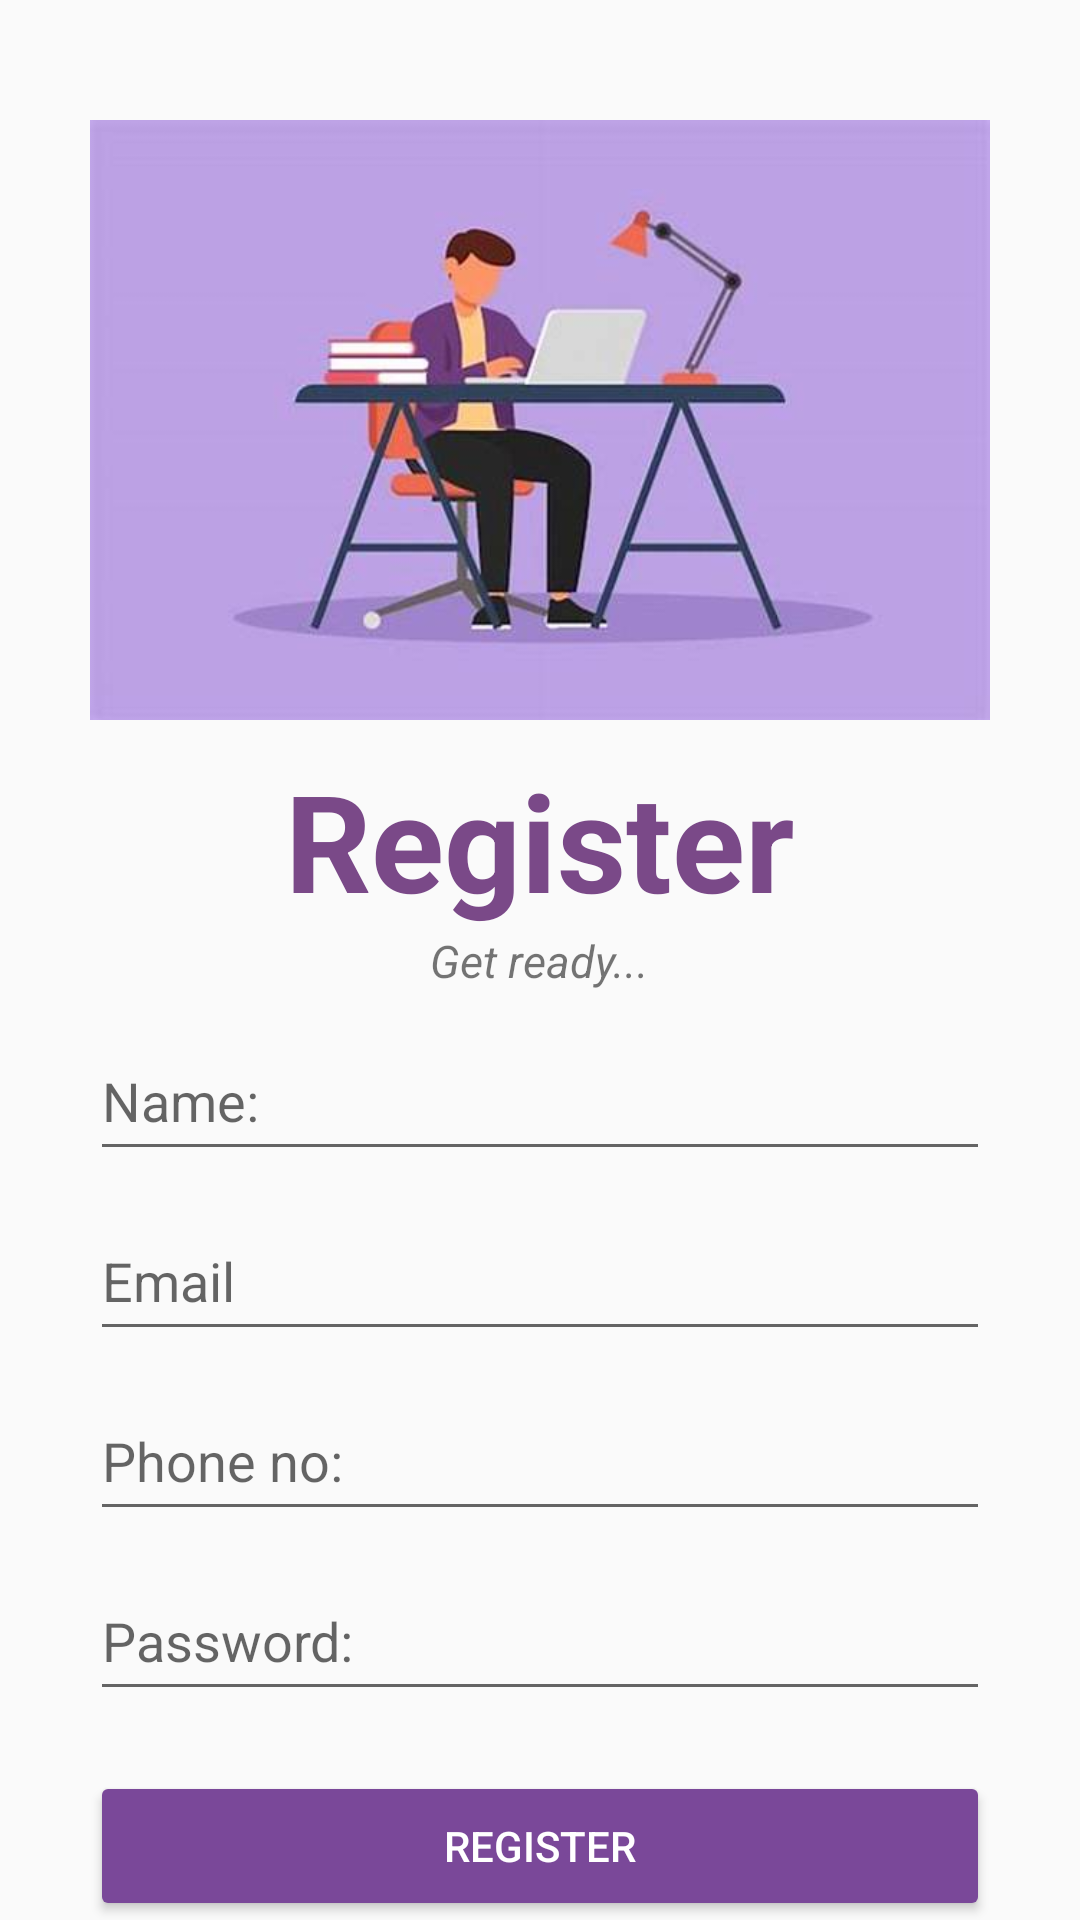

Android layout source for this screen:
<!-- AndroidManifest.xml: application theme AppTheme -->
<!-- res/layout/activity_register.xml -->
<?xml version="1.0" encoding="utf-8"?>
<LinearLayout xmlns:android="http://schemas.android.com/apk/res/android"
    android:layout_width="match_parent"
    android:layout_height="match_parent"
    android:orientation="vertical"
    android:gravity="center_horizontal">


    <ImageView
        android:layout_width="300dp"
        android:layout_height="200dp"
        android:layout_marginTop="40dp"
        android:src="@drawable/register"
        android:contentDescription="register vector" />

        <TextView
            android:layout_width="wrap_content"
            android:layout_height="wrap_content"
            android:text="Register"
            android:layout_marginTop="10dp"
            android:textColor="#7A4988"
            android:textSize="45sp"
            android:textStyle="bold"/>
        <TextView
            android:layout_width="wrap_content"
            android:layout_height="wrap_content"
            android:text="Get ready..."
            android:textSize="15sp"
            android:textStyle="italic"/>

        <EditText
            android:id="@+id/regName"
            android:layout_width="300dp"
            android:layout_height="50dp"
            android:layout_marginTop="10dp"
            android:hint="Name:"
            android:autofillHints="name" />

        <EditText
            android:id="@+id/regEmail"
            android:layout_width="300dp"
            android:layout_height="50dp"
            android:hint="Email"
            android:layout_marginTop="10dp"
            android:autofillHints="emailAddress" />

        <EditText
            android:id="@+id/regPhone"
            android:layout_width="300dp"
            android:layout_height="50dp"
            android:hint="Phone no:"
            android:layout_marginTop="10dp"
            android:autofillHints="phone" />

        <EditText
            android:id="@+id/regPassword"
            android:layout_width="300dp"
            android:layout_height="50dp"
            android:layout_marginTop="10dp"
            android:inputType="textPassword"
            android:hint="Password:" />

    <Button
        android:id="@+id/buttonRegister"
        android:layout_width="300dp"
        android:layout_height="50dp"

        android:layout_marginTop="20dp"
        android:backgroundTint="@color/royal_purple"
        android:text="Register"
        android:textColor="#FFFFFF" />

    <TextView
        android:layout_width="wrap_content"
        android:layout_height="wrap_content"
        android:text="Already have an accout?..."
        android:textSize="15sp"
        android:textStyle="italic"
        android:onClick="goToLoginPage"/>


    </LinearLayout>
<!-- resources referenced by this layout -->
<resources>
  <color name="royal_purple">#7A4899</color>
  <!-- drawable register: jpeg bitmap (drawable, 15803 bytes) -->
  <style name="AppTheme" parent="Theme.AppCompat.Light.DarkActionBar">
          
          <item name="colorPrimary">@color/royal_purple</item>
  
          <item name="colorPrimaryVariant">@color/white</item>
          <item name="android:statusBarColor">@color/light</item>
          <item name="android:textColorPrimary">@color/darker</item>
          <item name="android:button">@color/dark</item>
  
  
          
          <item name="windowActionBar">false</item>
          <item name="windowNoTitle">true</item>
  
  
          
          <item name="android:windowActionBarOverlay">true</item>
          <item name="android:windowContentOverlay">@null</item>
  
  
          
          <item name="android:popupTheme">@style/ThemeOverlay.AppCompat.Light</item>
  
  
      </style>
  <color name="white">#00000000</color>
  <color name="light">#EEC190CF</color>
  <color name="darker">#241951</color>
  <color name="dark">#603f78</color>
</resources>
